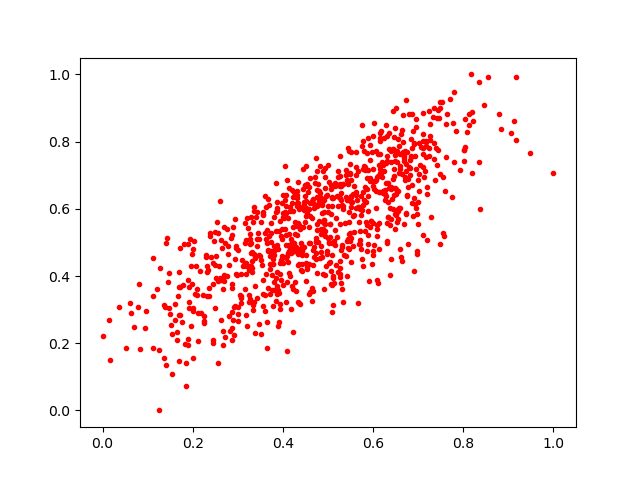

Source data for this figure (header and first rows):
0.71687114, 0.7550343
0.07855, 0.3085
0.6024, 0.658
0.443, 0.4896
0.1486, 0.2884
0.5737, 0.6386
0.3177, 0.5069
0.1658, 0.2086
0.3707, 0.3469
0.2527, 0.4582
0.3882, 0.2515
0.6924, 0.7562
0.6975, 0.5838
0.4427, 0.4787
0.6433, 0.6892
0.4516, 0.5787
0.6326, 0.5747
0.3175, 0.4056
0.4284, 0.4865
0.3385, 0.2299
0.6216, 0.6534
0.3862, 0.5932
0.3868, 0.3456
0.7557, 0.6935
0.6311, 0.8171
0.6669, 0.7987
0.5865, 0.66
0.5327, 0.6739
0.393, 0.3024
0.4329, 0.5591
0.4211, 0.5015
0.4076, 0.4534
0.6745, 0.6376
0.6872, 0.881
0.6399, 0.4515
0.3275, 0.5111
0.3201, 0.5725
0.1706, 0.2828
0.6671, 0.7681
0.4507, 0.7288
0.1831, 0.1974
0.3566, 0.3097
0.3882, 0.3573
0.3671, 0.4745
0.3631, 0.4049
0.5091, 0.3741
0.5006, 0.5907
0.5795, 0.6258
0.3265, 0.4942
0.2864, 0.3643
0.3708, 0.4587
0.6402, 0.771
0.4135, 0.4922
0.3776, 0.4344
0.3342, 0.3
0.6283, 0.6764
0.2866, 0.2467
0.5296, 0.6665
0.5038, 0.5548
0.6088, 0.5413
0.5103, 0.6324
... 838 more rows
